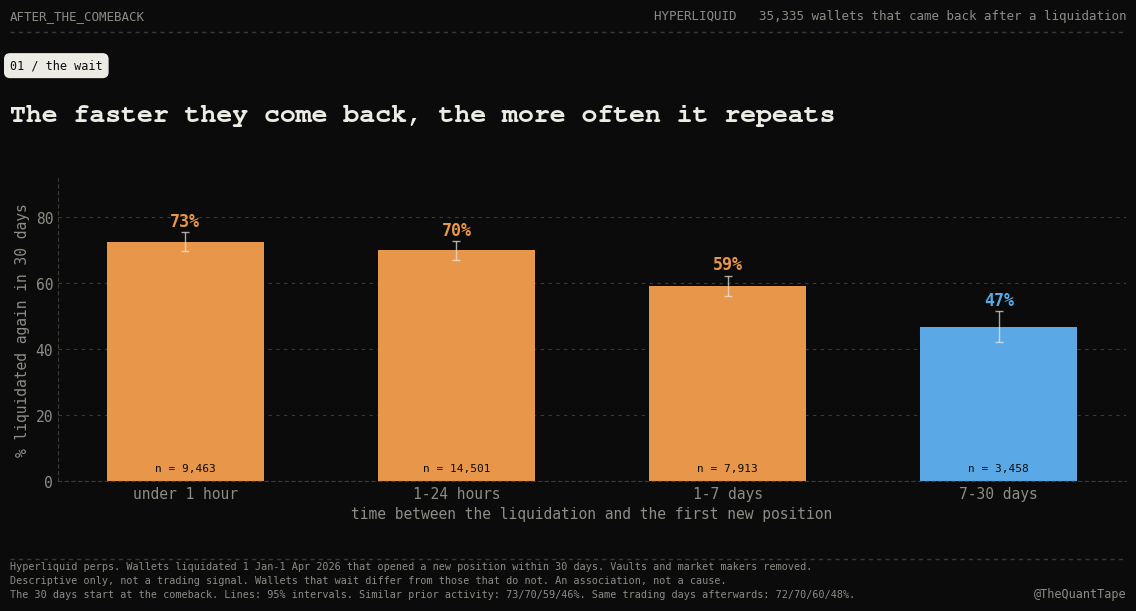
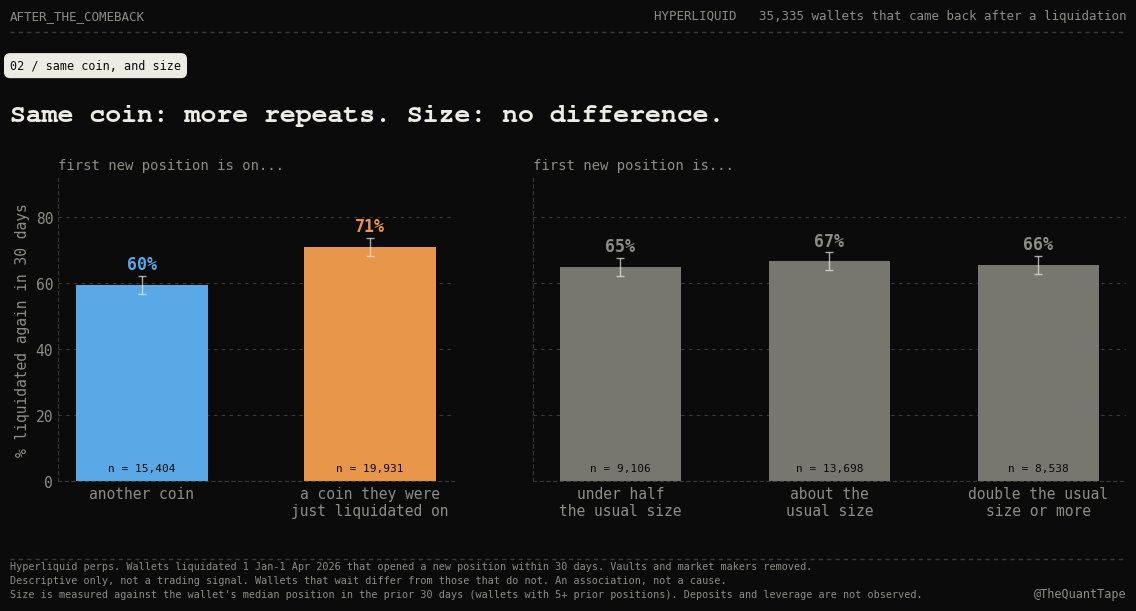

Generate these figures, in order, with matplotlib:
# Charts for "After the Comeback", TheQuantTape theme. Numbers are copied from atc_report.txt. No data is read here.
import matplotlib; matplotlib.use('Agg')
import matplotlib.pyplot as plt
import numpy as np
BG='#0b0b0b'; INK='#ecebe4'; MUTE='#8d8d86'; DIM='#3a3a36'; W='#5aa9e6'; LO='#e8964a'; S='#77776f'
MONO='DejaVu Sans Mono'; SLAB='Nimbus Mono PS'
plt.rcParams.update({'font.family':MONO,'font.size':10.5,'text.color':INK,'axes.labelcolor':MUTE,'xtick.color':MUTE,'ytick.color':MUTE,
  'axes.edgecolor':DIM,'axes.facecolor':BG,'figure.facecolor':BG,'savefig.facecolor':BG,'axes.spines.top':False,'axes.spines.right':False,
  'grid.color':DIM,'grid.linestyle':(0,(3,4)),'grid.linewidth':0.8,'legend.labelcolor':INK})
FOOT='Hyperliquid perps. Wallets liquidated 1 Jan-1 Apr 2026 that opened a new position within 30 days. Vaults and market makers removed.\nDescriptive only, not a trading signal. Wallets that wait differ from those that do not. An association, not a cause.'
def frame(fig, title, tag, extra=''):
    fig.text(0.035,0.955,'AFTER_THE_COMEBACK',fontsize=9,color=MUTE)
    fig.text(0.965,0.955,'HYPERLIQUID   35,335 wallets that came back after a liquidation',fontsize=9,color=MUTE,ha='right')
    fig.add_artist(plt.Line2D([0.035,0.965],[0.935,0.935],color=DIM,lw=1,ls=(0,(3,3))))
    fig.text(0.035,0.875,tag,fontsize=8.5,color=BG,bbox=dict(boxstyle='round,pad=0.45',fc=INK,ec=INK))
    fig.text(0.035,0.79,title,fontsize=19,fontweight='bold',family=SLAB,color=INK)
    fig.add_artist(plt.Line2D([0.035,0.965],[0.085,0.085],color=DIM,lw=1,ls=(0,(3,3))))
    fig.text(0.035,0.022,FOOT+(('\n'+extra) if extra else ''),fontsize=7.3,color=MUTE,linespacing=1.5)
    fig.text(0.965,0.022,'@TheQuantTape',fontsize=8.5,color=MUTE,ha='right')
def style(ax):
    ax.grid(axis='y'); ax.set_axisbelow(True); ax.tick_params(length=0)
    for sp in ('left','bottom'): ax.spines[sp].set_linestyle((0,(3,3)))
def bars(ax, names, v, lo, hi, cols, ns):
    x=np.arange(len(v))
    ax.bar(x,v,.58,color=cols)
    ax.errorbar(x,v,yerr=[np.array(v)-np.array(lo),np.array(hi)-np.array(v)],fmt='none',ecolor=INK,elinewidth=1,capsize=3,alpha=.7)
    for i in range(len(v)):
        ax.text(x[i],hi[i]+1.8,f'{v[i]:.0f}%',ha='center',color=cols[i] if cols[i]!=S else MUTE,fontweight='bold',fontsize=12)
        ax.text(x[i],3,f'n = {ns[i]:,}',ha='center',color=BG,fontsize=8)
    ax.set_xticks(x,names); ax.set_ylim(0,92); style(ax)
# ---- Chart 1: wait
fig,ax=plt.subplots(figsize=(12,6.2)); fig.subplots_adjust(left=0.075,right=0.965,top=0.70,bottom=0.21)
bars(ax,['under 1 hour','1-24 hours','1-7 days','7-30 days'],[72.6,70.0,59.3,46.8],[69.9,67.0,56.2,42.2],[75.4,72.8,62.3,51.6],[LO,LO,LO,W],[9463,14501,7913,3458])
ax.set_xlabel('time between the liquidation and the first new position'); ax.set_ylabel('% liquidated again in 30 days')
frame(fig,'The faster they come back, the more often it repeats','01 / the wait','The 30 days start at the comeback. Lines: 95% intervals. Similar prior activity: 73/70/59/46%. Same trading days afterwards: 72/70/60/48%.')
fig.savefig('chart1_wait.png',dpi=160)
# ---- Chart 2: same coin and size
fig,(a1,a2)=plt.subplots(1,2,figsize=(12,6.2),gridspec_kw={'width_ratios':[2,3]}); fig.subplots_adjust(left=0.075,right=0.965,top=0.70,bottom=0.21,wspace=0.16)
bars(a1,['another coin','a coin they were\njust liquidated on'],[59.5,71.1],[56.7,68.3],[62.3,73.8],[W,LO],[15404,19931])
a1.set_ylabel('% liquidated again in 30 days'); a1.set_title('first new position is on...',fontsize=10,color=MUTE,loc='left')
bars(a2,['under half\nthe usual size','about the\nusual size','double the usual\nsize or more'],[65.0,66.7,65.6],[62.1,63.9,62.9],[67.8,69.4,68.4],[S,S,S],[9106,13698,8538])
a2.set_title('first new position is...',fontsize=10,color=MUTE,loc='left'); a2.set_yticklabels([])
frame(fig,'Same coin: more repeats. Size: no difference.','02 / same coin, and size','Size is measured against the wallet\'s median position in the prior 30 days (wallets with 5+ prior positions). Deposits and leverage are not observed.')
fig.savefig('chart2_coin_size.png',dpi=160)
print('ok')
